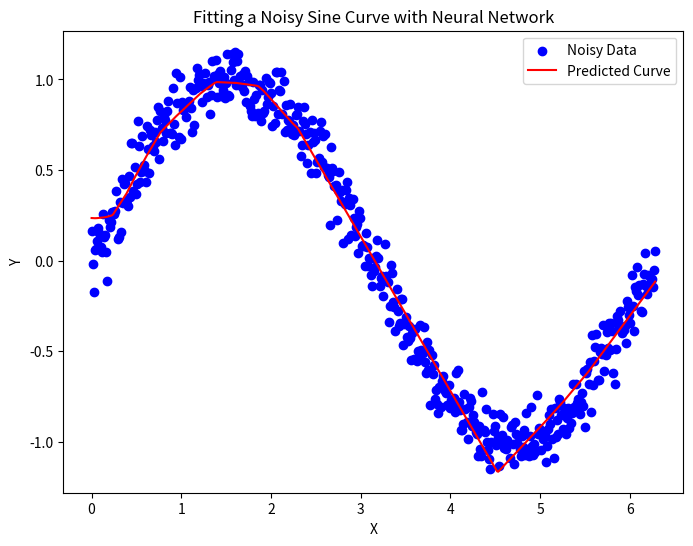

Write Python code to recreate this figure.
import numpy as np
import matplotlib.pyplot as plt


def initialize_parameters(prev_layer_size, layer_size, initializer):
    W_layer = initializer(prev_layer_size, layer_size)    # call initalizer function
    b_layer = np.zeros((1, layer_size))     # a single column of zeros for biases because each node in cur-layer has bias
    W_layer, b_layer
    return W_layer, b_layer

class Layer:
    """
    Representation of a layer. Stores number of nodes, activation object, initializer function.
    """
    def __init__(self, num_nodes, activation, initializer):
        self.num_nodes = num_nodes
        self.activation = activation
        self.initializer = initializer

    def forward(self, A_prev, W, b):    # given activations for previous layer and weights and bias of current layer
        # print(A_prev)
        # print("\n")
        # print(W)
        Z = np.dot(A_prev, W) + b       # compute weighted-sum
        A = self.activation.forward(Z)  # activation-obj.forward(weighted-sum)
        return A, Z                     # return activations and weighted-sum of current-layer

    def backward(self, dA, A_prev, W, b, Z):    
        m = A_prev.shape[0]
        dZ = self.activation.backward(Z, dA)
        dW = 1 / m * np.dot(A_prev.T, dZ)
        db = 1 / m * np.sum(dZ, axis=0, keepdims=True)
        dA_prev = np.dot(dZ, W.T)
        return dA_prev, dW, db

# Base-class interface
class LinearActivation:
    """
    Different activation functions both forward (given weighted sum) and backward (derivative)
    """
    def forward(self, Z):
        pass

    def backward(self, Z, dA=1):
        pass
class Linear(LinearActivation):
    def forward(self, Z):
        return Z

    def backward(self, Z, dA=1):
        return dA

class Sigmoid(LinearActivation):
    def forward(self, Z):
        return 1 / (1 + np.exp(-Z))

    def backward(self, Z, dA=1):
        s = self.forward(Z)
        dZ = s * (1 - s)
        return dA * dZ

class ReLU(LinearActivation):
    def forward(self, Z):
        return np.maximum(0, Z)

    def backward(self, Z, dA=1):
        dZ = np.where(Z <= 0, 0, 1)
        return dA * dZ

class Initializers:
    """
    Given the previous layer size and current layer size
    return a specific initlized weight matrix using formulsa
    """
    
    @staticmethod
    def normal(prev_layer_size, layer_size):
        return np.random.randn(prev_layer_size, layer_size)

    @staticmethod
    def uniform(prev_layer_size, layer_size):
        return np.random.uniform(-1, 1, (prev_layer_size, layer_size))

    @staticmethod
    def glorot_normal(prev_layer_size, layer_size):
        return np.random.randn(prev_layer_size, layer_size) * np.sqrt(2 / (layer_size + prev_layer_size))

    @staticmethod
    def glorot_uniform(prev_layer_size, layer_size):
        limit = np.sqrt(6 / (layer_size + prev_layer_size))
        return np.random.uniform(-limit, limit, (prev_layer_size, layer_size))

    @staticmethod
    def he_normal(prev_layer_size, layer_size):
        return np.random.randn(prev_layer_size, layer_size) * np.sqrt(2 / prev_layer_size)

    @staticmethod
    def he_uniform(prev_layer_size, layer_size):
        limit = np.sqrt(6 / prev_layer_size)
        return np.random.uniform(-limit, limit, (prev_layer_size, layer_size))

class Loss:
    """
    Each cost function has a class which contains a forward method which computes the cost given predictions and labels. 
    Backward method is the derivative of that cost function. 
    """

    class BinaryCrossEntropy:

        @staticmethod
        def forward(AL, Y):
            return np.squeeze(-1 / Y.shape[0] * np.sum(np.dot(np.log(AL.T), Y) + np.dot(np.log(1 - AL.T), 1 - Y)))

        @staticmethod
        def backward(AL, Y):
            return -Y / AL + (1 - Y) / (1 - AL)

    class CategoricalCrossEntropy:

        @staticmethod
        def forward(AL, Y):
            return np.squeeze(-1 / Y.shape[0] * np.sum(Y * np.log(AL)))

        @staticmethod
        def backward(AL, Y):
            return -Y / AL

    class MSE:

        @staticmethod
        def forward(AL, Y):
            return np.squeeze(1 / Y.shape[0] * np.sum(np.square((Y - AL))))

        @staticmethod
        def backward(AL, Y):
            return -2 * (Y - AL)

class Optimizers:
    """
    Each class is a different optimizer. Which has a update method that updates/returns the parameters.
    """
    class SGD:  # stochastic gradient descent
        def __init__(self, learning_rate=0.001):
            self.learning_rate = learning_rate
            self.name = "SGD"

        def configure(self, W, b, layers):
            return W, b

        def update(self, W, b, dW, db, layers):
            for layer in range(len(layers)):        # iterate through each layer
                
                W[layer] -= self.learning_rate * dW[layer]     # update weights of cur-layer using learning-rate and gradient of weights/biases
                b[layer] -= self.learning_rate * db[layer]    # grad is dictionary

            return W, b
        
    class Momentum:
        def __init__(self, learning_rate=0.01, beta=0.9):
            self.learning_rate = learning_rate
            self.beta = beta
            self.name = "Momentum"

        def configure(self, W, b, VdW, Vdb, layers):
            VdW = []        
            Vdb = []
            for layer in range(len(layers)):        # iterate thourgh eachlayer and initalize veloctiy of cur-layer to that same shape as parameters of cur-layer
                VdW.append(np.zeros(W[layer].shape))
                Vdb.append(np.zeros(b[layer].shape))
            return W, b, VdW, Vdb

        def update(self, W, b, dW, db, VdW, Vdb, layers):
            for layer in range(len(layers)):        # iterate each layer-indx and update velocites using beta-HPP
                VdW[layer] = self.beta * VdW[layer] + (1 - self.beta) * dW[layer] 
                Vdb[layer] = self.beta * Vdb[layer] + (1 - self.beta) * db[layer]

                W[layer] -= self.learning_rate * VdW[layer]
                b[layer] -= self.learning_rate * Vdb[layer]

            return W, b, VdW, Vdb
        
    class RMS_Prop:

        def __init__(self, learning_rate=0.01, beta=0.9):
            self.learning_rate = learning_rate
            self.beta = beta

        def configure(self, W, b, SdW, Sdb, layers):
            SdW = []
            Sdb = []
            for layer_indx in range(layers):
                SdW.append(np.zeros(W[layer_indx].shape))
                Sdb.append(np.zeros(W[layer_indx].shape))

        def update(self, W, b, SdW, Sdb, layers, grad):
            for layer_indx in range(len(layers)):
                SdW[layer_indx] = self.beta*SdW[layer_indx] + (1-self.beta)*((grad[layer_indx]["dW"])**2)
                Sdb[layer_indx] = self.beta*Sdb[layer_indx] + (1-self.beta)*((grad[layer_indx]["db"])**2)

                W[layer_indx] -= self.leanring_rate * (grad[layer_indx]["dW"])



class NeuralNetwork:

    def __init__(self):
        self.layers = []  # array of layer objects
        # self.parameters = []  # params = [{W:matrix, b:matrix}, {}], index each dictionary by layer-index and then its keys, layer -> W -> matrix
        self.W = []  # each element is a matrix for that index-layer
        self.b = []
        self.dW = []
        self.db = []
        self.VdW = []   # stores velocties for each layer
        self.Vdb = []
        self.SdW = []
        self.Sdb = []
        self.caches = []   # params = [{dW:matrix, db:matrix}, {}], Each item is a dictionary with the 'A_prev', 'W', 'b', and 'Z' values for the layer - Used in backprop
        self.costs = []

    def add(self, layer):
        self.layers.append(layer)

    def setup(self, cost_func, input_size, optimizer):
        self.cost_func = cost_func  # set cost function 
        self.optimizer = optimizer  # set optimizer function
        self.initialize_weights_biases(input_size)

        # check for all optimization methods and initlize parameters
        if self.optimizer.name == "SGD": 
            self.W, self.b = self.optimizer.configure(self.W, self.b, self.layers)  # add some stuff to parameters
        if self.optimizer.name == "Momentum":
            self.W, self.b, self.VdW, self.Vdb = self.optimizer.configure(self.W, self.b, self.VdW, self.Vdb, self.layers)  # add some stuff to parameters
        

    def train(self, X, Y, epochs, learning_rate=0.001, batch_size=None, print_cost=True):
        
        self.optimizer.learning_rate = learning_rate

        num_examples = X.shape[0]       # number of examples
        

        for i in range(1, epochs + 1):
            x_batches = np.array_split(X, num_examples // batch_size, axis=0)
            y_batches = np.array_split(Y, num_examples // batch_size, axis=0)

            for x, y in zip(x_batches, y_batches):
                
                AL = self.forward(x)                  # feed x-data through network

                cost = self.cost_func.forward(AL, y)  # compute cost

                self.backward(AL, y)  # get gradients, grad = [{'dW': dW, 'db': db}, {}, {}], each dictionary is for a layer

                if self.optimizer.name == "SGD":
                    self.W, self.b = self.optimizer.update(self.W, self.b, self.dW, self.db, self.layers)
                if self.optimizer.name == "Momentum":
                    self.W, self.b, self.VdW, self.Vdb = self.optimizer.update(self.W, self.b, self.dW, self.db, self.VdW, self.Vdb, self.layers)
                
                self.costs.append(cost)

            if print_cost and i%100 == 0:
                print(f"Cost on epoch {i}: {round(cost.item(), 5)}")

    def initialize_weights_biases(self, input_size):
        layer_sizes = [input_size]
        for layer in self.layers:
            layer_sizes.append(layer.num_nodes)

        self.W, self.b = [], []
        for layer_indx in range(len(layer_sizes) - 1):
            W_layer, b_layer = initialize_parameters(layer_sizes[layer_indx], layer_sizes[layer_indx + 1], self.layers[layer_indx].initializer)
            self.W.append(W_layer)
            self.b.append(b_layer)


    def forward(self, A): # given activations which are x-inputs
        self.caches = []
        # iterate through each layer-indx
        for layer in range(len(self.layers)):
            A_prev = A  # store cur-activation as previous-activataion
            # layers-arr[layer-indx] call forward function passing in activations and parameters of cur-layer
            A, Z = self.layers[layer].forward(A_prev, self.W[layer], self.b[layer])
            # store previous-activations, weights, biases, and weighted-sum in cache
            self.caches.append({'A_prev': A_prev,"W": self.W[layer], "b": self.b[layer], "Z": Z})

        return A

    def backward(self, AL, Y):
        self.dW, self.db = [], []       # reset and initalize grads after every iteration 0 for every grad matrix
        for _ in range(len(self.layers)):
            self.dW.append(0)
            self.db.append(0)

        # derivative of prev-layer activations given prediction-matrix and reshaped labes
        dA_prev = self.cost_func.backward(AL, Y.reshape(AL.shape))

        # iterate thorugh layers backward
        for layer_indx in reversed(range(len(self.layers))):
            cache = self.caches[layer_indx]  # current cache of layer 

            dA_prev, dW, db = self.layers[layer_indx].backward(dA_prev, **cache)

            
            self.dW[layer_indx] = dW
            self.db[layer_indx] = db

        return None

    def predict(self, X):
        return self.forward(X)



if __name__ == "__main__":

    
    # SINE CURVE FITTING TASK
    def generate_noisy_sine_data(num_samples):
        X = np.linspace(0, 2*np.pi, num_samples)
        Y = np.sin(X) + 0.1 * np.random.randn(num_samples)
        return X, Y

    num_samples = 500
    X_train, Y_train = generate_noisy_sine_data(num_samples)

    X_train = X_train.reshape(-1, 1)


    model = NeuralNetwork()
    model.add(Layer(num_nodes=20, activation=ReLU(), initializer=Initializers.glorot_uniform))
    model.add(Layer(num_nodes=10, activation=ReLU(), initializer=Initializers.glorot_uniform))
    model.add(Layer(num_nodes=10, activation=ReLU(), initializer=Initializers.glorot_uniform))
    model.add(Layer(num_nodes=10, activation=ReLU(), initializer=Initializers.glorot_uniform))
    model.add(Layer(num_nodes=10, activation=ReLU(), initializer=Initializers.glorot_uniform))
    model.add(Layer(num_nodes=10, activation=ReLU(), initializer=Initializers.glorot_uniform))
    model.add(Layer(num_nodes=10, activation=ReLU(), initializer=Initializers.glorot_uniform))
    model.add(Layer(num_nodes=1, activation=Linear(), initializer=Initializers.glorot_uniform))

    model.setup(cost_func=Loss.MSE, input_size=1, optimizer=Optimizers.Momentum(learning_rate=0.01))

    model.train(X_train, Y_train, epochs=5000, learning_rate=0.01, batch_size=num_samples)

    Y_pred = model.predict(X_train)

    plt.figure(figsize=(8, 6))
    plt.scatter(X_train, Y_train, label='Noisy Data', color='blue')
    plt.plot(X_train, Y_pred, label='Predicted Curve', color='red')
    plt.title('Fitting a Noisy Sine Curve with Neural Network')
    plt.xlabel('X')
    plt.ylabel('Y')
    plt.legend()
    plt.show()
    